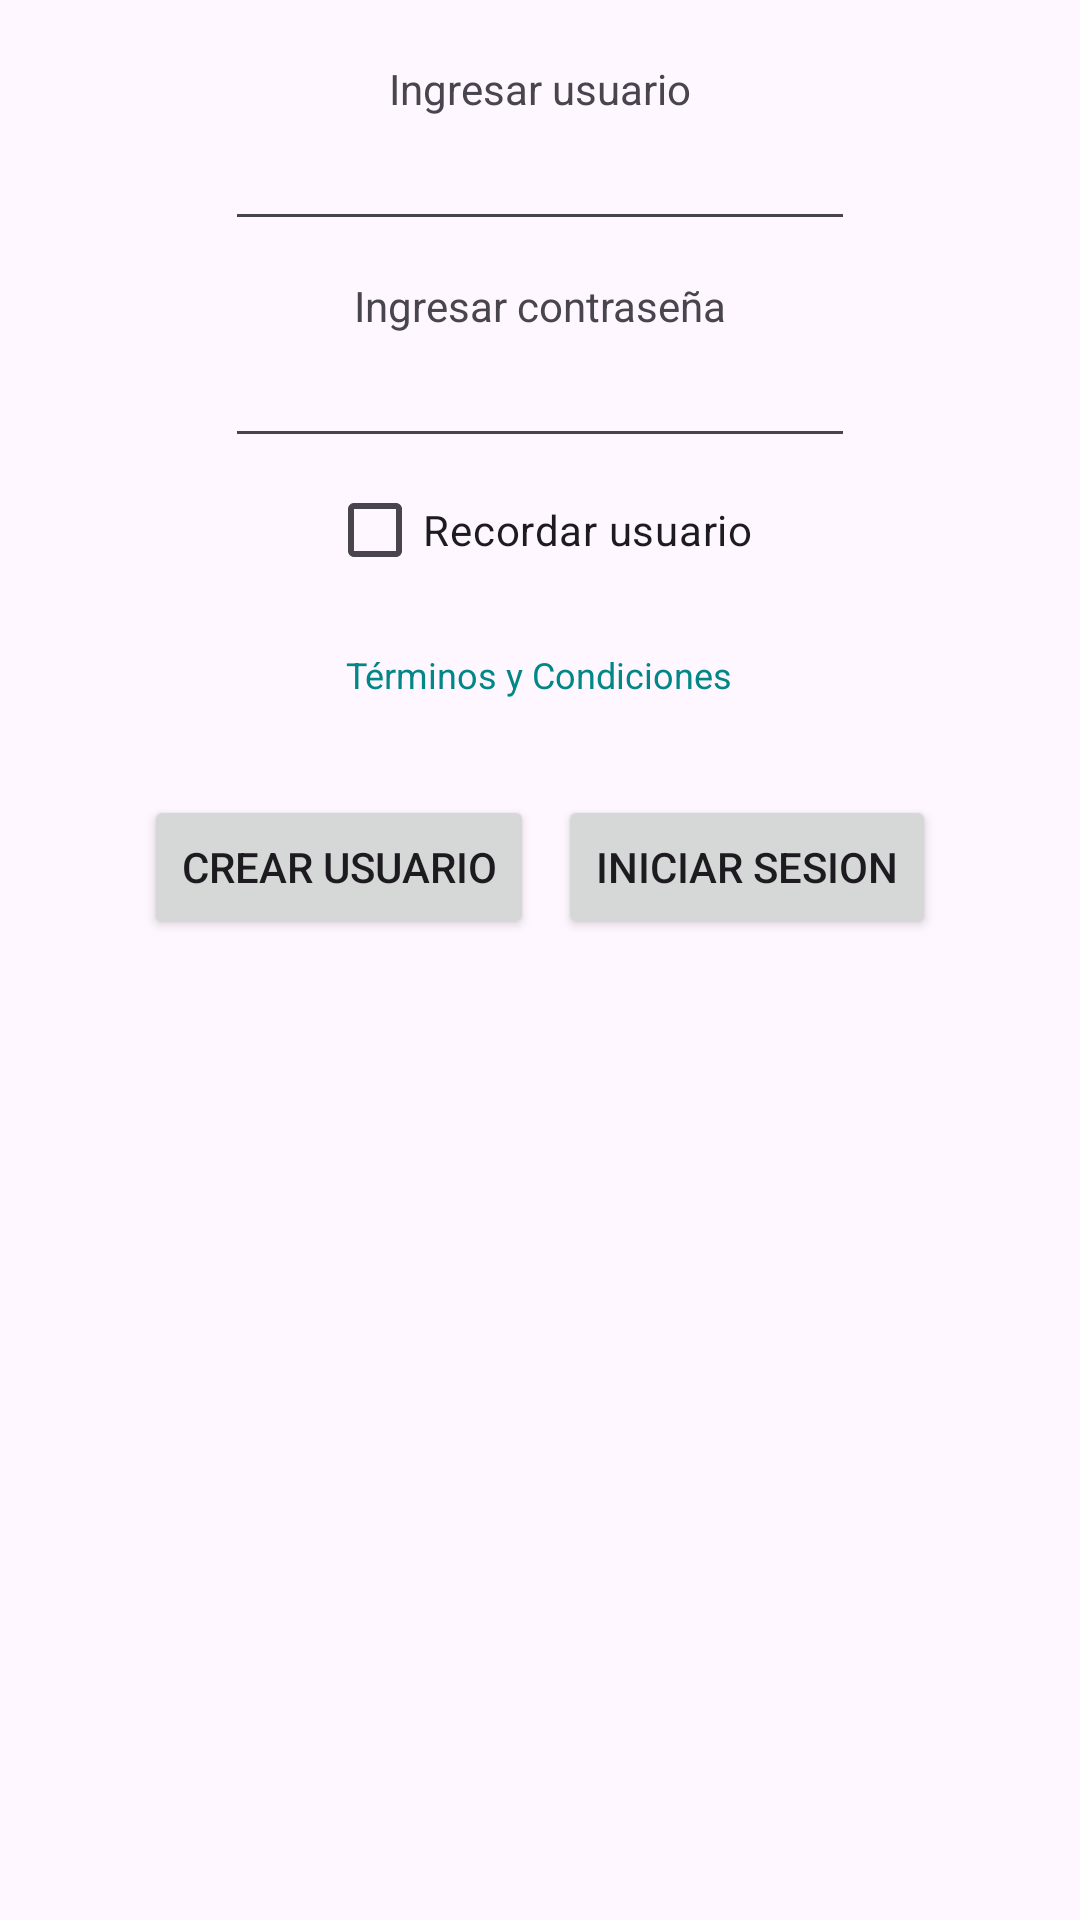

Write the Android layout XML for this screen, with the resource values it uses.
<!-- AndroidManifest.xml: application theme Theme.LibrosApp -->
<!-- res/layout/activity_main.xml -->
<?xml version="1.0" encoding="utf-8"?>
<LinearLayout xmlns:android="http://schemas.android.com/apk/res/android"
    xmlns:tools="http://schemas.android.com/tools"
    android:layout_width="match_parent"
    android:layout_height="match_parent"
    android:gravity="center_horizontal"
    android:orientation="vertical"
    android:padding="20dp"
    tools:context=".MainActivity">

    <TextView
        android:layout_width="wrap_content"
        android:layout_height="wrap_content"
        android:text="@string/ingresar_usuario" />

    <EditText
        android:id="@+id/etUsuario"
        android:layout_width="wrap_content"
        android:layout_height="wrap_content"
        android:ems="10" />

    <TextView
        android:layout_width="wrap_content"
        android:layout_height="wrap_content"
        android:layout_marginTop="12dp"
        android:text="@string/ingresar_contrasenia" />

    <EditText
        android:id="@+id/etContraseña"
        android:layout_width="wrap_content"
        android:layout_height="wrap_content"
        android:ems="10"
        android:inputType="textPassword" />

    <CheckBox
        android:id="@+id/checkBoxRecordar"
        android:layout_width="wrap_content"
        android:layout_height="wrap_content"
        android:text="@string/recordar_usuario" />

    <TextView
        android:id="@+id/txtTerminosYCondiciones"
        android:layout_width="wrap_content"
        android:layout_height="wrap_content"
        android:layout_marginTop="12dp"
        android:textColor="@color/teal_700"
        android:padding="4dp"
        android:text="@string/terminos_y_condiciones_titulo"
        android:textSize="12sp" />

    <LinearLayout
        android:layout_width="match_parent"
        android:layout_height="wrap_content"
        android:layout_margin="24dp"
        android:weightSum="1">

        <Button
            android:layout_width="wrap_content"
            android:layout_height="wrap_content"
            android:layout_margin="4dp"
            android:layout_weight=".5"
            android:text="@string/crear_usuario" />

        <Button
            android:id="@+id/btnIniciarSesion"
            android:layout_width="wrap_content"
            android:layout_height="wrap_content"
            android:layout_margin="4dp"
            android:layout_weight=".5"
            android:text="@string/iniciar_sesion" />

    </LinearLayout>
</LinearLayout>
<!-- resources referenced by this layout -->
<resources>
  <string name="crear_usuario">Crear Usuario</string>
  <string name="ingresar_contrasenia">Ingresar contraseña</string>
  <string name="ingresar_usuario">Ingresar usuario</string>
  <string name="iniciar_sesion">Iniciar sesion</string>
  <string name="recordar_usuario">Recordar usuario</string>
  <string name="terminos_y_condiciones_titulo">Términos y Condiciones</string>
  <style name="Theme.LibrosApp" parent="Base.Theme.LibrosAppSinActiorBar" />
  <style name="Base.Theme.LibrosAppSinActiorBar" parent="Theme.Material3.DayNight.NoActionBar">
      </style>
  <!-- not gathered from this repository: default colours our renderer supplied (Android Studio template values) -->
  <color name="teal_700">#FF018786</color>
</resources>
